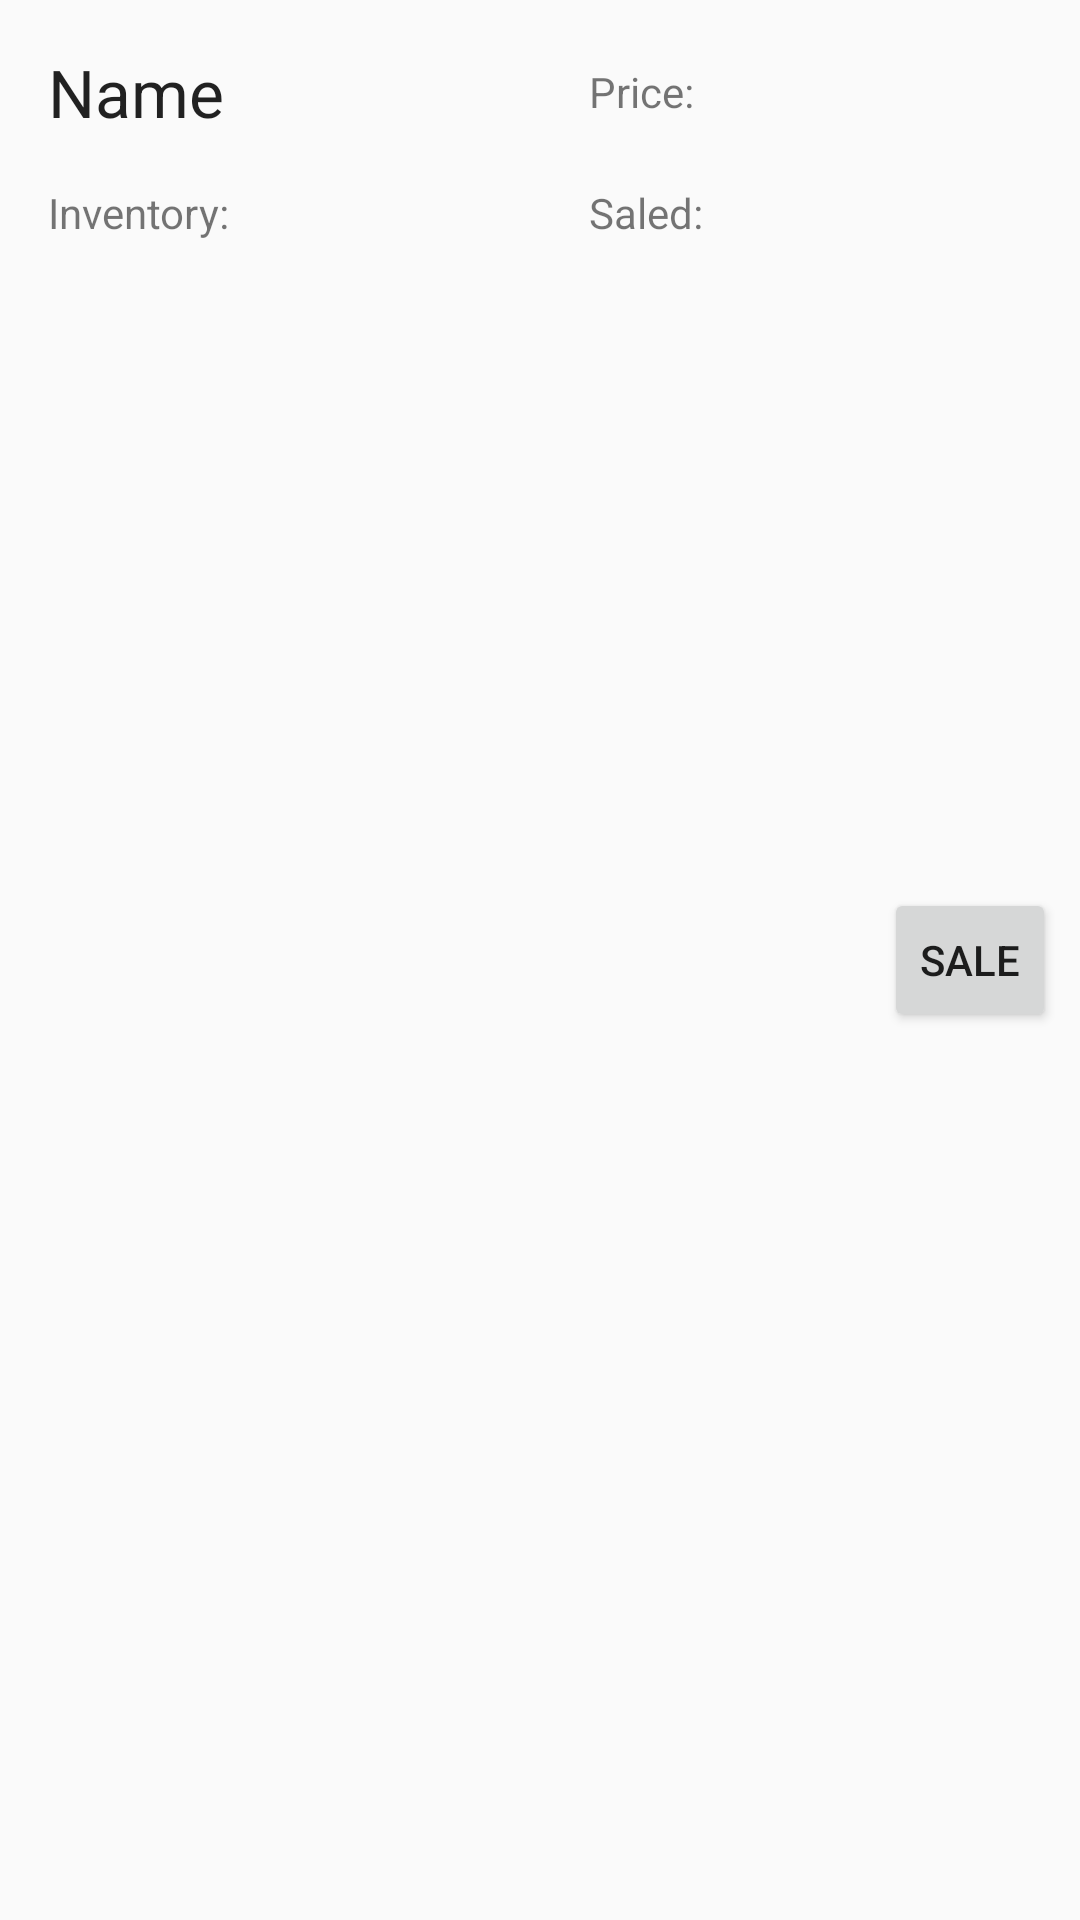

Write the Android layout XML for this screen, with the resource values it uses.
<!-- AndroidManifest.xml: application theme AppTheme -->
<!-- res/layout/product_list_item.xml -->
<?xml version="1.0" encoding="utf-8"?>
<LinearLayout xmlns:android="http://schemas.android.com/apk/res/android"
    android:layout_width="match_parent"
    android:layout_height="wrap_content"
    android:descendantFocusability="blocksDescendants"
    android:orientation="horizontal"
    android:padding="8dp">

    <LinearLayout
        android:layout_width="0dp"
        android:layout_height="wrap_content"
        android:layout_weight="5"
        android:orientation="vertical">

        <LinearLayout
            android:layout_width="match_parent"
            android:layout_height="wrap_content"
            android:orientation="horizontal"
            android:padding="8dp">

            <TextView
                android:id="@+id/product_name"
                android:layout_width="0dp"
                android:layout_height="match_parent"
                android:layout_weight="2"
                android:text="@string/name"
                android:textAppearance="@android:style/TextAppearance.DeviceDefault.Large" />

            <LinearLayout
                android:layout_width="0dp"
                android:layout_height="match_parent"
                android:layout_weight="1">

                <TextView
                    android:layout_width="wrap_content"
                    android:layout_height="match_parent"
                    android:gravity="center_vertical"
                    android:text="@string/edit_price" />

                <TextView
                    android:id="@+id/product_price"
                    android:layout_width="0dp"
                    android:layout_height="match_parent"
                    android:layout_weight="1"
                    android:gravity="center_vertical"
                    android:paddingLeft="@dimen/list_text_paddingleft" />
            </LinearLayout>
        </LinearLayout>

        <LinearLayout
            android:layout_width="match_parent"
            android:layout_height="wrap_content"
            android:orientation="horizontal"
            android:padding="8dp">

            <LinearLayout
                android:layout_width="0dp"
                android:layout_height="match_parent"
                android:layout_weight="2">

                <TextView
                    android:layout_width="wrap_content"
                    android:layout_height="match_parent"
                    android:text="@string/edit_inventory" />

                <TextView
                    android:id="@+id/product_invetory"
                    android:layout_width="0dp"
                    android:layout_height="match_parent"
                    android:layout_weight="3"
                    android:paddingLeft="@dimen/list_text_paddingleft" />
            </LinearLayout>

            <LinearLayout
                android:layout_width="0dp"
                android:layout_height="match_parent"
                android:layout_weight="1">

                <TextView
                    android:layout_width="wrap_content"
                    android:layout_height="match_parent"
                    android:text="@string/saled" />

                <TextView
                    android:id="@+id/product_sales"
                    android:layout_width="0dp"
                    android:layout_height="match_parent"
                    android:layout_weight="1"
                    android:paddingLeft="@dimen/list_text_paddingleft" />
            </LinearLayout>
        </LinearLayout>

    </LinearLayout>

    <LinearLayout
        android:layout_width="0dp"
        android:layout_height="wrap_content"
        android:layout_gravity="center_vertical"
        android:layout_weight="1">

        <Button
            android:id="@+id/bt_sales"
            android:layout_width="wrap_content"
            android:layout_height="wrap_content"
            android:text="@string/sale" />
    </LinearLayout>
</LinearLayout>
<!-- resources referenced by this layout -->
<resources>
  <dimen name="list_text_paddingleft">8dp</dimen>
  <string name="edit_inventory">Inventory:</string>
  <string name="edit_price">Price:</string>
  <string name="name">Name</string>
  <string name="sale">sale</string>
  <string name="saled">Saled:</string>
  <style name="AppTheme" parent="Theme.AppCompat.Light.DarkActionBar">
          
          <item name="colorPrimary">@color/colorPrimary</item>
          <item name="colorPrimaryDark">@color/colorPrimaryDark</item>
          <item name="colorAccent">@color/colorAccent</item>
      </style>
  <!-- not gathered from this repository: default colours our renderer supplied (Android Studio template values) -->
  <color name="colorPrimary">#FF6200EE</color>
  <color name="colorPrimaryDark">#FF3700B3</color>
  <color name="colorAccent">#FF03DAC5</color>
</resources>
